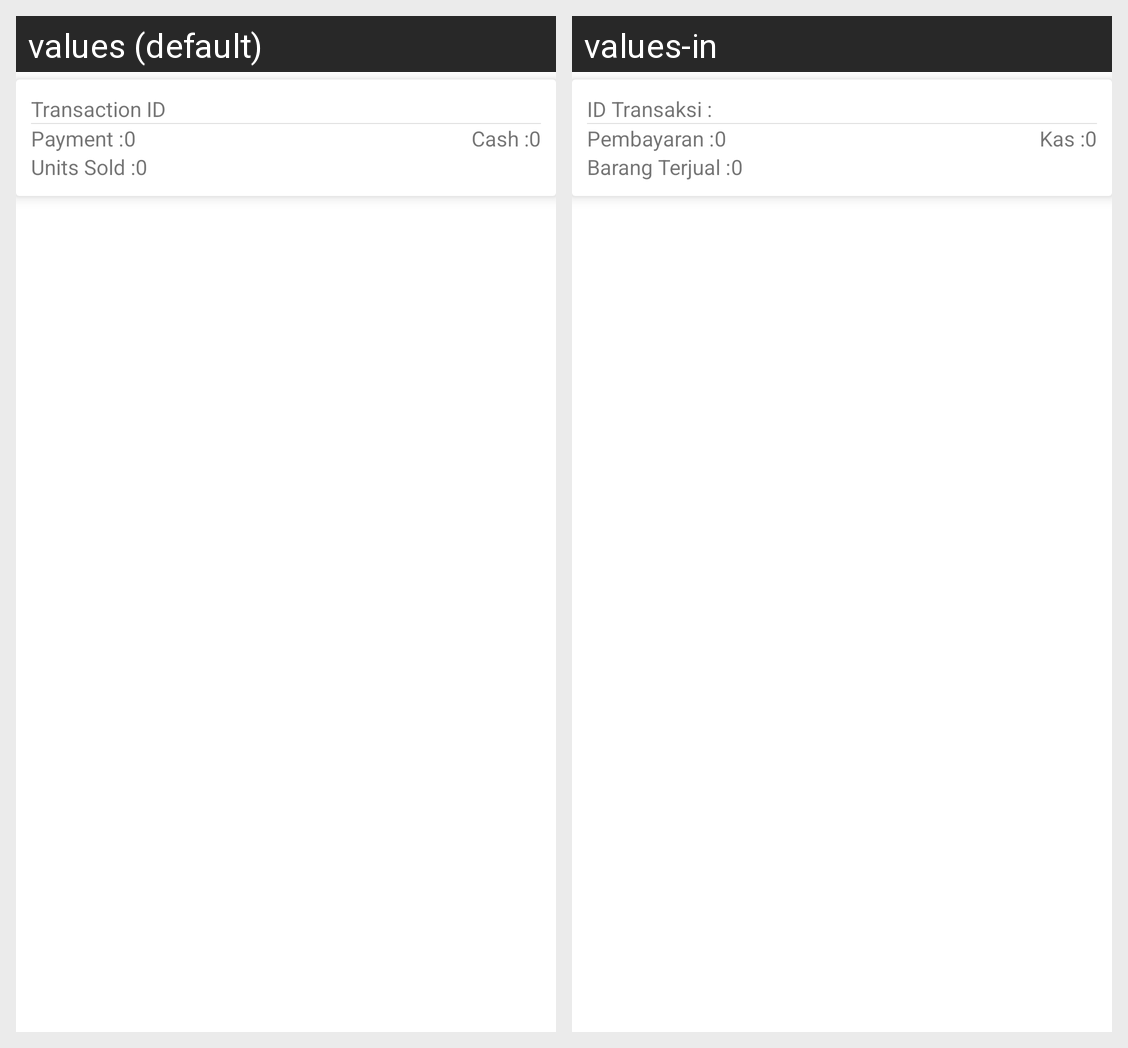

Here is an Android app screen in its default locale and in the app's own translations. Write out the translated-string differences for the strings that appear on this screen.
Android screen res/layout/adapter_closecash_transaction.xml rendered under 2 locales, left to right: values (default), values-in. Device: Nexus 5 (rendered at 1080×1920; each locale shown at half size, 540×960, under a caption strip naming it); theme AppTheme.
Strings drawn on this screen, with the default value and each locale's value (text and hints the layout hard-codes, and strings that could not be matched under every locale, appear in the picture but are not listed):

transaction_id
  values: Transaction ID
  values-in: ID Transaksi :

payment
  values: Payment :
  values-in: Pembayaran :

cash
  values: Cash :
  values-in: Kas :

units_sold
  values: Units Sold :
  values-in: Barang Terjual :
